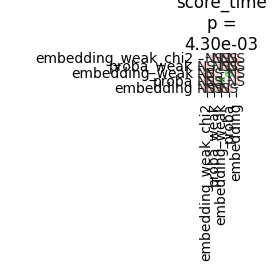

Source data for this figure (header and first rows):
	embedding_weak_chi2	proba_weak	embedding_weak	proba	embedding
embedding_weak_chi2	1.0	0.1154	0.9	0.07048	0.9
proba_weak	0.1154	1.0	0.07048	0.9	0.1795
embedding_weak	0.9	0.07048	1.0	0.0409	0.9
proba	0.07048	0.9	0.0409	1.0	0.1154
embedding	0.9	0.1795	0.9	0.1154	1.0
